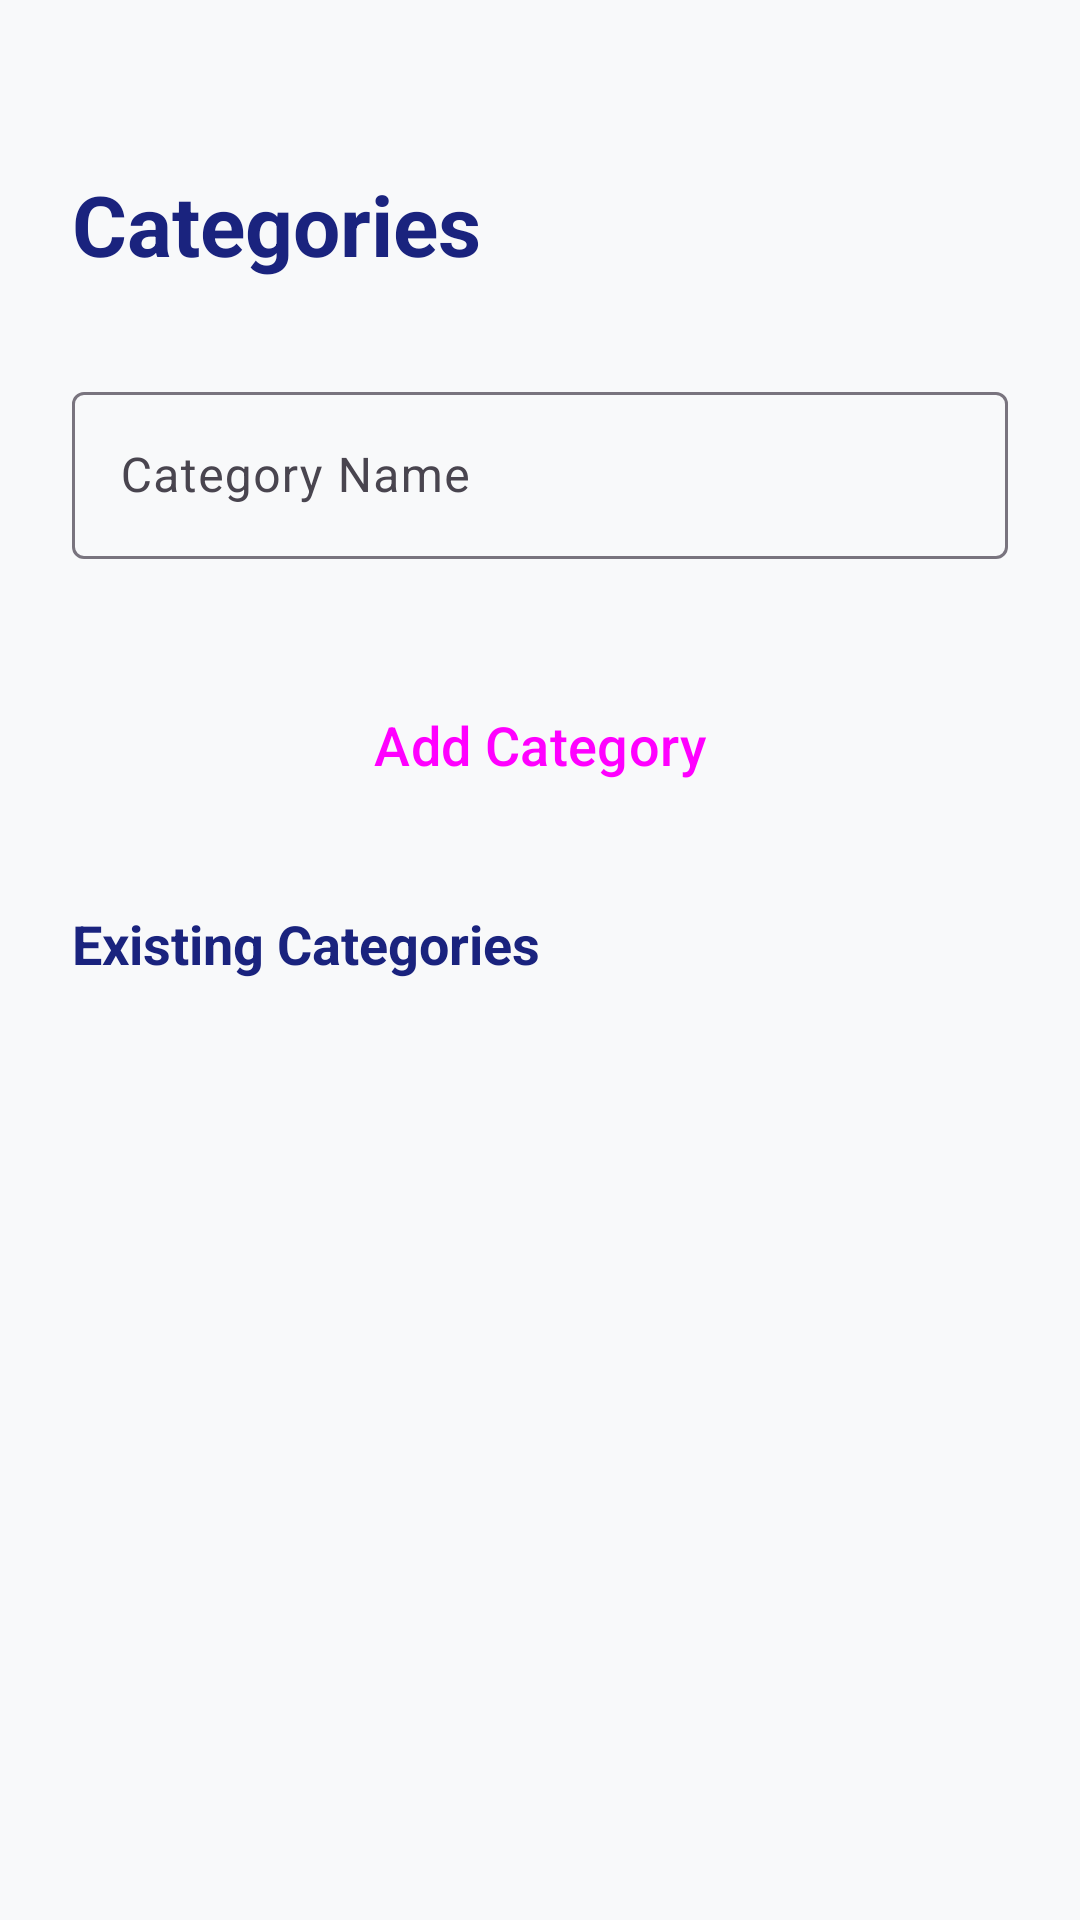

The Android layout XML behind this screen, and the referenced resources:
<!-- AndroidManifest.xml: application theme Theme.BudgetTracker -->
<!-- res/layout/activity_category.xml -->
<?xml version="1.0" encoding="utf-8"?>
<androidx.constraintlayout.widget.ConstraintLayout xmlns:android="http://schemas.android.com/apk/res/android"
    xmlns:app="http://schemas.android.com/apk/res-auto"
    android:layout_width="match_parent"
    android:layout_height="match_parent"
    android:background="@color/background"
    android:padding="24dp">

    <TextView
        android:id="@+id/tvTitle"
        android:layout_width="wrap_content"
        android:layout_height="wrap_content"
        android:layout_marginTop="32dp"
        android:text="@string/categories"
        android:textColor="@color/primary"
        android:textSize="28sp"
        android:textStyle="bold"
        app:layout_constraintStart_toStartOf="parent"
        app:layout_constraintTop_toTopOf="parent" />

    <com.google.android.material.textfield.TextInputLayout
        android:id="@+id/tilCategory"
        style="@style/Widget.Material3.TextInputLayout.OutlinedBox"
        android:layout_width="match_parent"
        android:layout_height="wrap_content"
        android:layout_marginTop="32dp"
        android:hint="@string/category_name"
        app:layout_constraintTop_toBottomOf="@id/tvTitle">

        <com.google.android.material.textfield.TextInputEditText
            android:id="@+id/etCategory"
            android:layout_width="match_parent"
            android:layout_height="wrap_content"
            android:inputType="text" />
    </com.google.android.material.textfield.TextInputLayout>

    <Button
        android:id="@+id/btnAddCat"
        style="@style/Widget.Material3.Button"
        android:layout_width="match_parent"
        android:layout_height="60dp"
        android:layout_marginTop="32dp"
        android:text="@string/add_category"
        android:textSize="18sp"
        app:layout_constraintTop_toBottomOf="@id/tilCategory" />

    <TextView
        android:id="@+id/tvExisting"
        android:layout_width="wrap_content"
        android:layout_height="wrap_content"
        android:layout_marginTop="24dp"
        android:text="@string/existing_categories"
        android:textColor="@color/primary"
        android:textSize="18sp"
        android:textStyle="bold"
        app:layout_constraintStart_toStartOf="parent"
        app:layout_constraintTop_toBottomOf="@id/btnAddCat" />

    <ListView
        android:id="@+id/lvCategories"
        android:layout_width="match_parent"
        android:layout_height="0dp"
        android:layout_marginTop="8dp"
        app:layout_constraintBottom_toBottomOf="parent"
        app:layout_constraintTop_toBottomOf="@id/tvExisting" />

</androidx.constraintlayout.widget.ConstraintLayout>
<!-- resources referenced by this layout -->
<resources>
  <color name="background">#F8F9FA</color>
  <color name="primary">#1A237E</color>
  <string name="add_category">Add Category</string>
  <string name="categories">Categories</string>
  <string name="category_name">Category Name</string>
  <string name="existing_categories">Existing Categories</string>
  <style name="Theme.BudgetTracker" parent="Theme.Material3.DayNight.NoActionBar">
          <item name="colorPrimary">@color/primary</item>
          <item name="colorSecondary">@color/secondary</item>
          <item name="android:statusBarColor">@color/primary</item>
      </style>
  <color name="secondary">#00BFA5</color>
</resources>
